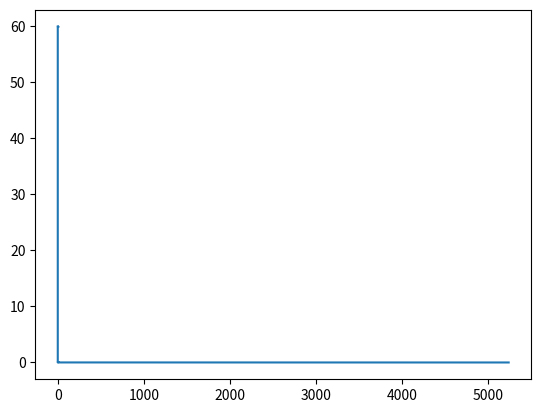

The matplotlib source for this figure:
from scipy.optimize import fsolve
from scipy.fft import fft
from numpy import sin, pi, linspace, zeros
import matplotlib.pyplot as plt

"""Define muTEG architecture"""
l = 100e-6  # thermocouple lenght (in m)
H1 = 1e5    # thermal conductance of interface 1 (in W / m2 / K2)
Ks1 = 1     # thermal conductance of substrate 1 (in W / m2 / K2)
Kpn = 10    # thermal conducatnce of the thermocouple (in W / m2 / K2)
apn = 1000e-6  # relative Seebeck coefficient of the thermocouple (in V/K)
Rpn = 1e3   # electrical resistance series of the thermocouple (in Ohm)
Ks2 = Ks1   # thermal conductance of substrate 2 (in W / m2 / K2)
H2 = H1     # thermal conductance of interface 2 (in W / m2 / K2)

"""Define simulation parameters"""
t = linspace(0, 60, 10000)

f = 0.10  # Hz
w = 2 * pi * f
Tr1dc = 1
Tr2dc = 0
Tr1w = 1




def func(x, Tr1, Tr2, H1, Ks1, Kpn, apn, Rpn, Ks2, H2):
    """
    :param x: temperture vector
                x[0]: Ts1
                x[1]: T1
                x[2]: T2
                x[3]: Ts2
    :param H1:
    :param Ks1:
    :param Kpn:
    :param apn:
    :param Rpn:
    :param Ks2:
    :param H2:
    :return:

    """
    out = [H1 * (Tr1 - x[0]) - Ks1 * (x[0] - x[1]),
           Ks1 * (x[0] - x[1]) - Kpn * (x[1] - x[2]) - (apn * (x[1] - x[2])) ** 2 / (2 * Rpn) - apn ** 2 * (x[1] - x[2]) * x[1] / Rpn,
           Ks1 * (x[2] - x[3]) - Kpn * (x[1] - x[2]) - (apn * (x[1] - x[2])) ** 2 / (2 * Rpn) + apn ** 2 * (x[1] - x[2]) * x[2] / Rpn,
           Ks2 * (x[2] - x[3]) - H2 * (x[3] - Tr2)]

    return out


result = zeros((len(t), 4))
for idx, val in enumerate(t):
    Tr1 = Tr1dc + Tr1w * sin(2 * w * val)
    Tr2 = Tr2dc
    root = fsolve(func, [300, 300, 300, 300], (Tr1, Tr2, H1, Ks1, Kpn, apn, Rpn, Ks2, H2))
    result[idx, :] = root

four = fft(result[:, 1])


#plt.plot(t, result[:, 1])
#plt.plot(t, result[:, 2])
plt.plot(four, t)
plt.show()
